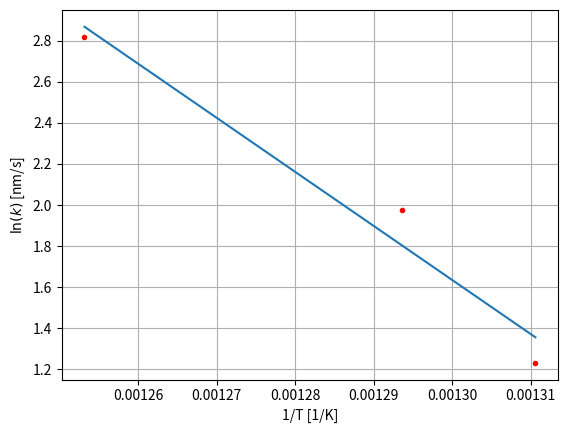

Recreate this plot in Python.
from matplotlib.pyplot import *
from numpy import *
import scipy.constants as sc

t1 = 1 / (273 + array([325, 350, 375]))
k1 = log(array([4.57, 6.73, 11.78]))
fit1 = polyfit(t1, k1, 1)
print(-fit1 * sc.gas_constant)

t2 = 1 / (273 + array([490, 500, 525]))
k2 = log(array([3.43, 7.23, 16.7]))
fit2 = polyfit(t2, k2, 1)
print(-fit2 * sc.gas_constant)

# grid()
# xlabel('1/T [1/K]')
# ylabel('$\ln(k)$ [nm/s]')
# plot(t1, k1, 'r.')
# plot(t1, fit1[0] * t1 + fit1[1])
# [redacted]
# show(block=True)

grid()
xlabel('1/T [1/K]')
ylabel('$\ln(k)$ [nm/s]')
plot(t2, k2, 'r.')
plot(t2, fit2[0] * t2 + fit2[1])
# [redacted]
show(block=True)
